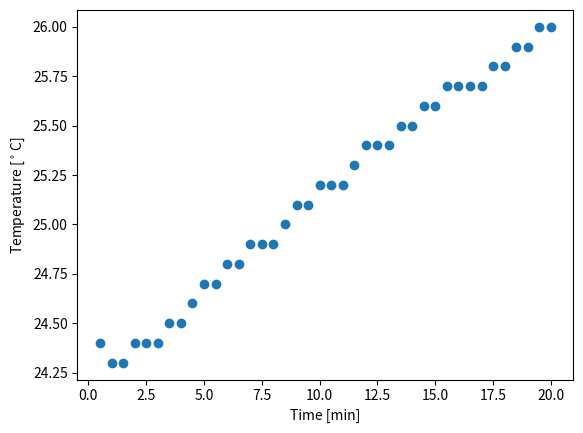

Python code for this plot:
from numpy import *
import matplotlib.pyplot as plt

time = arange(0.5,20.5,0.5)
temp = array([24.4,24.3,24.3,24.4,24.4,24.4,24.5,24.5,24.6,24.7,24.7,24.8,24.8,
              24.9,24.9,24.9,25.0,25.1,25.1,25.2,25.2,25.2,25.3,25.4,25.4,25.4,
              25.5,25.5,25.6,25.6,25.7,25.7,25.7,25.7,25.8,25.8,25.9,25.9,26.0,
              26.0])
plt.scatter(time,temp)
plt.xlabel("Time [min]")
plt.ylabel(r"Temperature [$^\circ$C]")
plt.show()
print(time)
